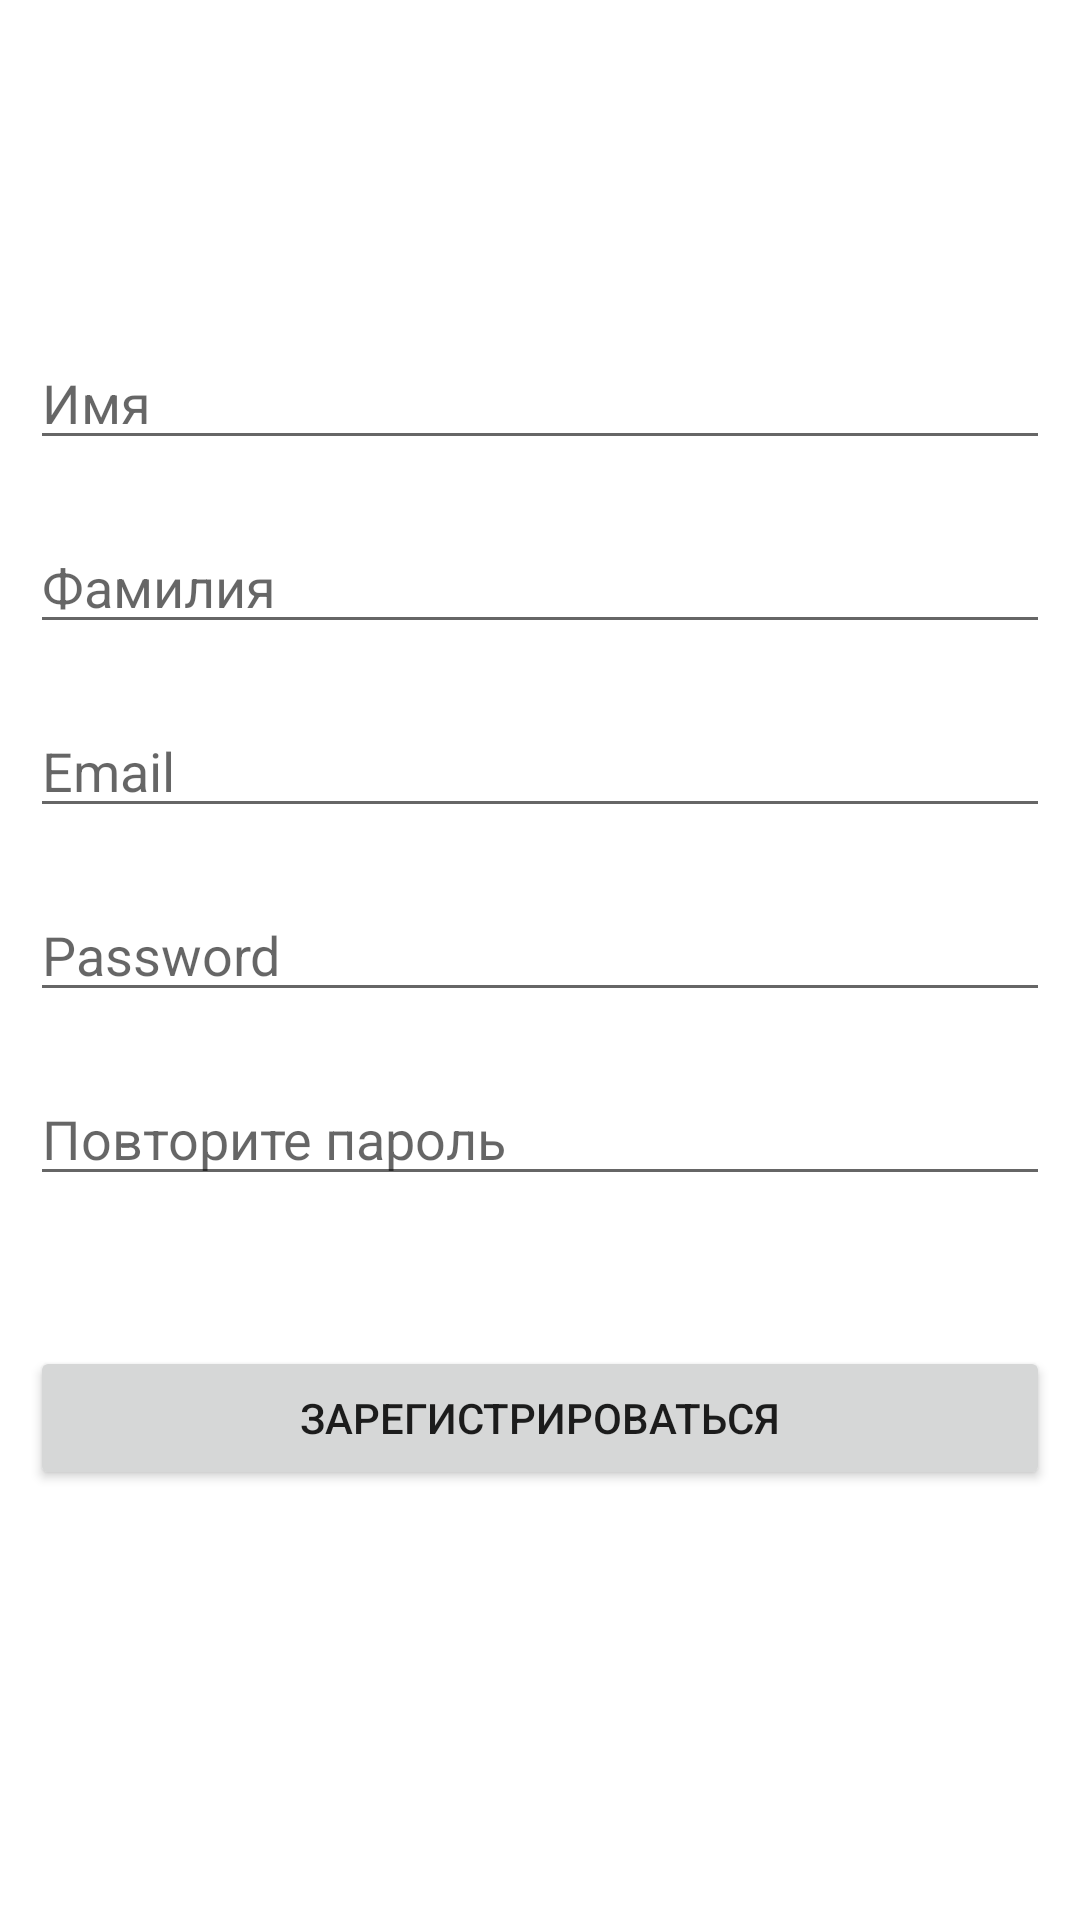

Reconstruct the res/layout file that produces this screen, plus the resources it refers to.
<!-- AndroidManifest.xml: application theme Theme.MiniEkz -->
<!-- res/layout/activity_sign_up.xml -->
<?xml version="1.0" encoding="utf-8"?>
<androidx.constraintlayout.widget.ConstraintLayout xmlns:android="http://schemas.android.com/apk/res/android"
    xmlns:app="http://schemas.android.com/apk/res-auto"
    xmlns:tools="http://schemas.android.com/tools"
    android:layout_width="match_parent"
    android:layout_height="match_parent"
    tools:context=".SignIn">

    <EditText
        android:id="@+id/signUpPassword2"
        android:layout_width="0dp"
        android:layout_height="wrap_content"
        android:layout_marginTop="20dp"
        android:ems="10"
        android:hint="Повторите пароль"
        android:inputType="textPersonName|textPassword"
        app:layout_constraintEnd_toEndOf="@+id/firstName"
        app:layout_constraintHorizontal_bias="0.0"
        app:layout_constraintStart_toStartOf="@+id/firstName"
        app:layout_constraintTop_toBottomOf="@+id/signUpPassword" />

    <EditText
        android:id="@+id/signUpPassword"
        android:layout_width="0dp"
        android:layout_height="wrap_content"
        android:layout_marginTop="20dp"
        android:ems="10"
        android:hint="Password"
        android:inputType="textPersonName|textPassword"
        app:layout_constraintEnd_toEndOf="@+id/firstName"
        app:layout_constraintHorizontal_bias="0.0"
        app:layout_constraintStart_toStartOf="@+id/firstName"
        app:layout_constraintTop_toBottomOf="@+id/signUpEmail" />

    <EditText
        android:id="@+id/lastName"
        android:layout_width="0dp"
        android:layout_height="wrap_content"
        android:layout_marginTop="20dp"
        android:ems="10"
        android:hint="Фамилия"
        android:inputType="textPersonName"
        app:layout_constraintEnd_toEndOf="@+id/firstName"
        app:layout_constraintStart_toStartOf="@+id/firstName"
        app:layout_constraintTop_toBottomOf="@+id/firstName" />

    <EditText
        android:id="@+id/firstName"
        android:layout_width="0dp"
        android:layout_height="wrap_content"
        android:layout_marginStart="10dp"
        android:layout_marginLeft="10dp"
        android:layout_marginTop="112dp"
        android:layout_marginEnd="10dp"
        android:layout_marginRight="10dp"
        android:ems="10"
        android:hint="Имя"
        android:inputType="textPersonName"
        app:layout_constraintEnd_toEndOf="parent"
        app:layout_constraintHorizontal_bias="0.0"
        app:layout_constraintStart_toStartOf="parent"
        app:layout_constraintTop_toTopOf="parent" />

    <Button
        android:id="@+id/button"
        android:layout_width="0dp"
        android:layout_height="wrap_content"
        android:layout_marginTop="50dp"
        android:text="Зарегистрироваться"
        app:layout_constraintEnd_toEndOf="@+id/firstName"
        app:layout_constraintStart_toStartOf="@+id/firstName"
        app:layout_constraintTop_toBottomOf="@+id/signUpPassword2" />

    <EditText
        android:id="@+id/signUpEmail"
        android:layout_width="0dp"
        android:layout_height="wrap_content"
        android:layout_marginTop="20dp"
        android:ems="10"
        android:hint="Email"
        android:inputType="textPersonName"
        app:layout_constraintEnd_toEndOf="@+id/lastName"
        app:layout_constraintStart_toStartOf="@+id/lastName"
        app:layout_constraintTop_toBottomOf="@+id/lastName" />

</androidx.constraintlayout.widget.ConstraintLayout>
<!-- resources referenced by this layout -->
<resources>
  <style name="Theme.MiniEkz" parent="Theme.MaterialComponents.DayNight.NoActionBar">
          
          <item name="colorPrimary">@color/purple_500</item>
          <item name="colorPrimaryVariant">@color/purple_700</item>
          <item name="colorOnPrimary">@color/white</item>
          
          <item name="colorSecondary">@color/teal_200</item>
          <item name="colorSecondaryVariant">@color/teal_700</item>
          <item name="colorOnSecondary">@color/black</item>
          
          <item name="android:statusBarColor" tools:targetApi="l">?attr/colorPrimaryVariant</item>
          
      </style>
  <!-- not gathered from this repository: default colours our renderer supplied (Android Studio template values) -->
  <color name="purple_500">#FF6200EE</color>
  <color name="purple_700">#FF3700B3</color>
  <color name="teal_200">#FF03DAC5</color>
  <color name="teal_700">#FF018786</color>
  <color name="black">#FF000000</color>
  <color name="white">#FFFFFFFF</color>
</resources>
